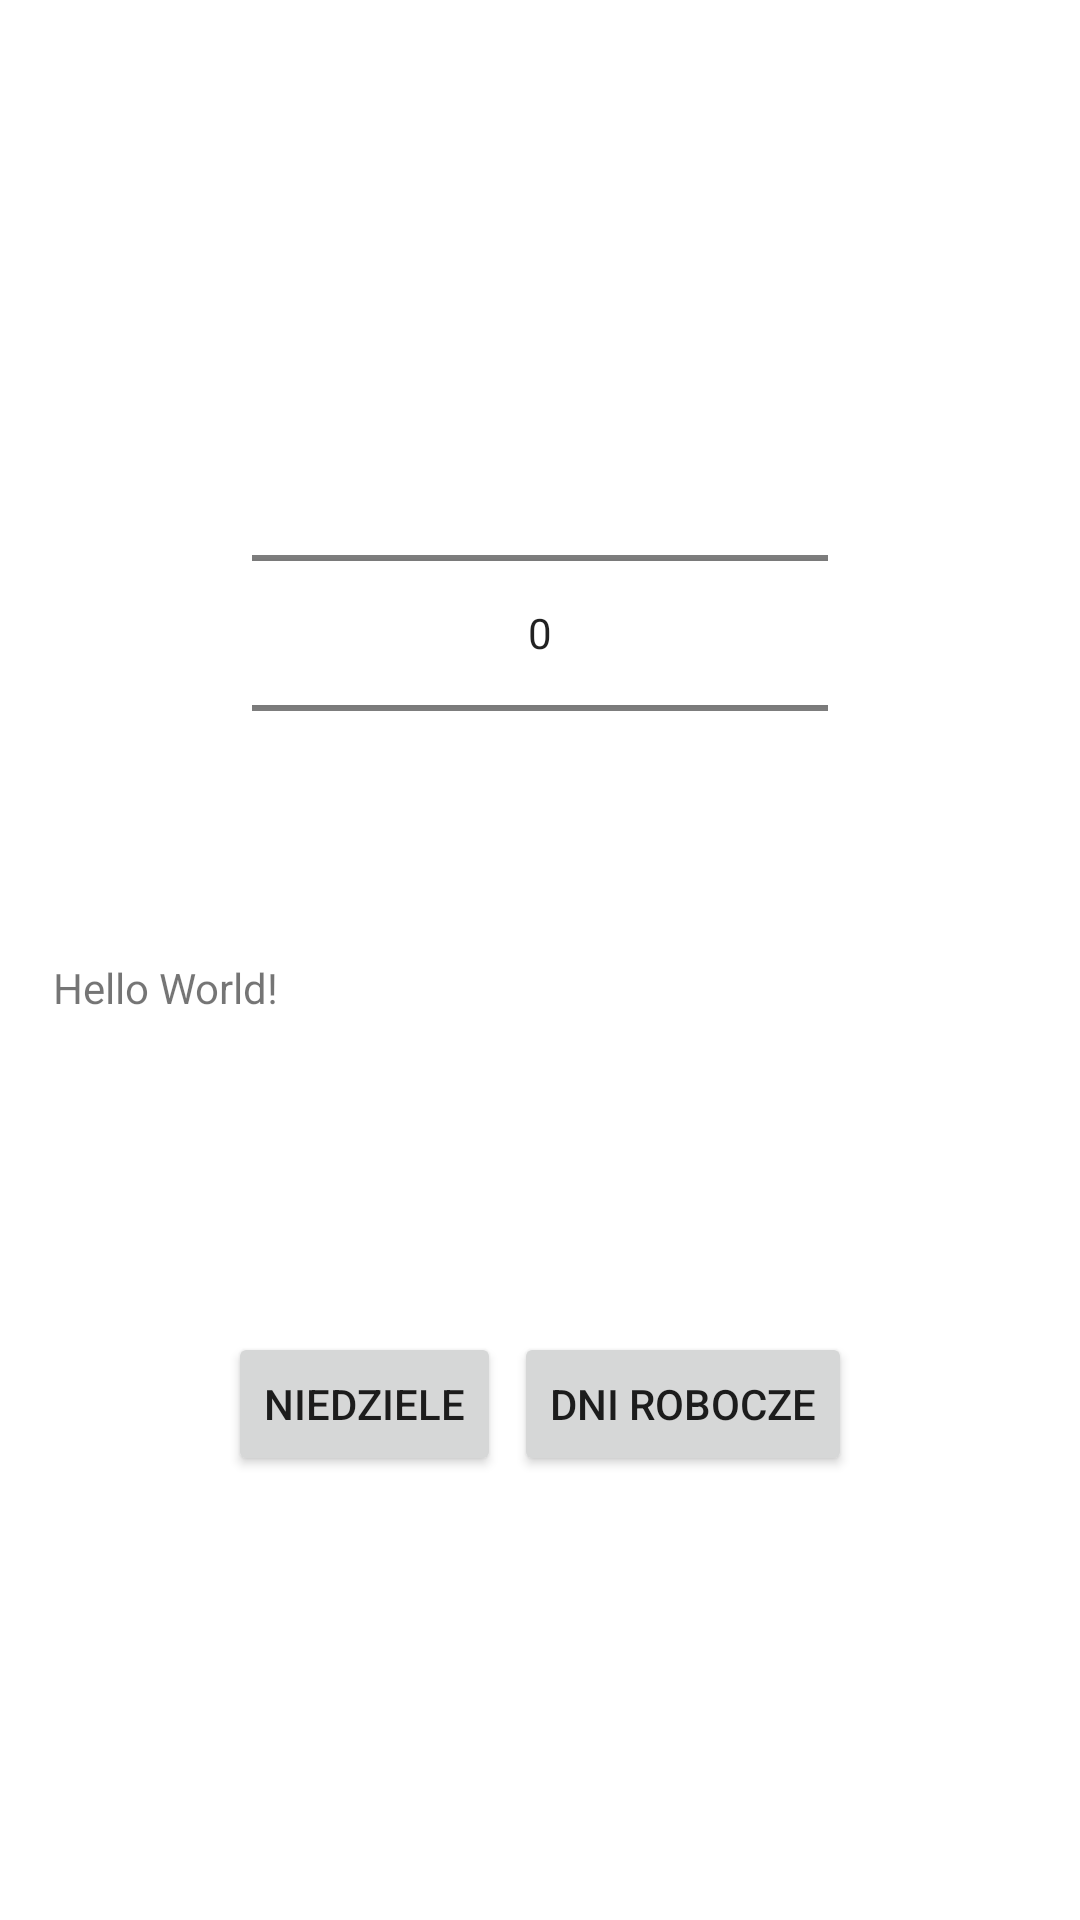

Android layout source for this screen:
<!-- AndroidManifest.xml: application theme Theme.Projekt1 -->
<!-- res/layout/activity_main.xml -->
<?xml version="1.0" encoding="utf-8"?>

<androidx.constraintlayout.widget.ConstraintLayout xmlns:android="http://schemas.android.com/apk/res/android"
    xmlns:app="http://schemas.android.com/apk/res-auto"
    xmlns:tools="http://schemas.android.com/tools"
    android:layout_width="match_parent"
    android:layout_height="match_parent"
    tools:context=".MainActivity">

    <NumberPicker
        android:id="@+id/numberPicker"
        android:layout_width="192dp"
        android:layout_height="172dp"
        android:layout_marginTop="125dp"
        app:layout_constraintEnd_toEndOf="parent"
        app:layout_constraintStart_toStartOf="parent"
        app:layout_constraintTop_toTopOf="parent" />

    <TextView
        android:id="@+id/textView"
        android:layout_width="325dp"
        android:layout_height="89dp"
        android:text="Hello World!"
        app:layout_constraintBottom_toBottomOf="parent"
        app:layout_constraintLeft_toLeftOf="parent"
        app:layout_constraintRight_toRightOf="parent"
        app:layout_constraintTop_toTopOf="parent"
        app:layout_constraintVertical_bias="0.58" />

    <Button
        android:id="@+id/button3"
        android:layout_width="wrap_content"
        android:layout_height="wrap_content"
        android:layout_marginStart="76dp"
        android:layout_marginBottom="148dp"
        android:onClick="showActivitySundays"
        android:text="Niedziele"
        app:layout_constraintBottom_toBottomOf="parent"
        app:layout_constraintStart_toStartOf="parent" />

    <Button
        android:id="@+id/button4"
        android:layout_width="wrap_content"
        android:layout_height="wrap_content"
        android:layout_marginEnd="76dp"
        android:onClick="showActivityWorkdays"
        android:text="Dni robocze"
        app:layout_constraintBaseline_toBaselineOf="@+id/button3"
        app:layout_constraintEnd_toEndOf="parent" />

</androidx.constraintlayout.widget.ConstraintLayout>
<!-- resources referenced by this layout -->
<resources>
  <style name="Theme.Projekt1" parent="Theme.MaterialComponents.DayNight.DarkActionBar">
          
          <item name="colorPrimary">@color/purple_500</item>
          <item name="colorPrimaryVariant">@color/purple_700</item>
          <item name="colorOnPrimary">@color/white</item>
          
          <item name="colorSecondary">@color/teal_200</item>
          <item name="colorSecondaryVariant">@color/teal_700</item>
          <item name="colorOnSecondary">@color/black</item>
          
          <item name="android:statusBarColor" tools:targetApi="l">?attr/colorPrimaryVariant</item>
          
      </style>
  <!-- not gathered from this repository: default colours our renderer supplied (Android Studio template values) -->
  <color name="purple_500">#FF6200EE</color>
  <color name="purple_700">#FF3700B3</color>
  <color name="teal_200">#FF03DAC5</color>
  <color name="teal_700">#FF018786</color>
  <color name="black">#FF000000</color>
  <color name="white">#FFFFFFFF</color>
</resources>
